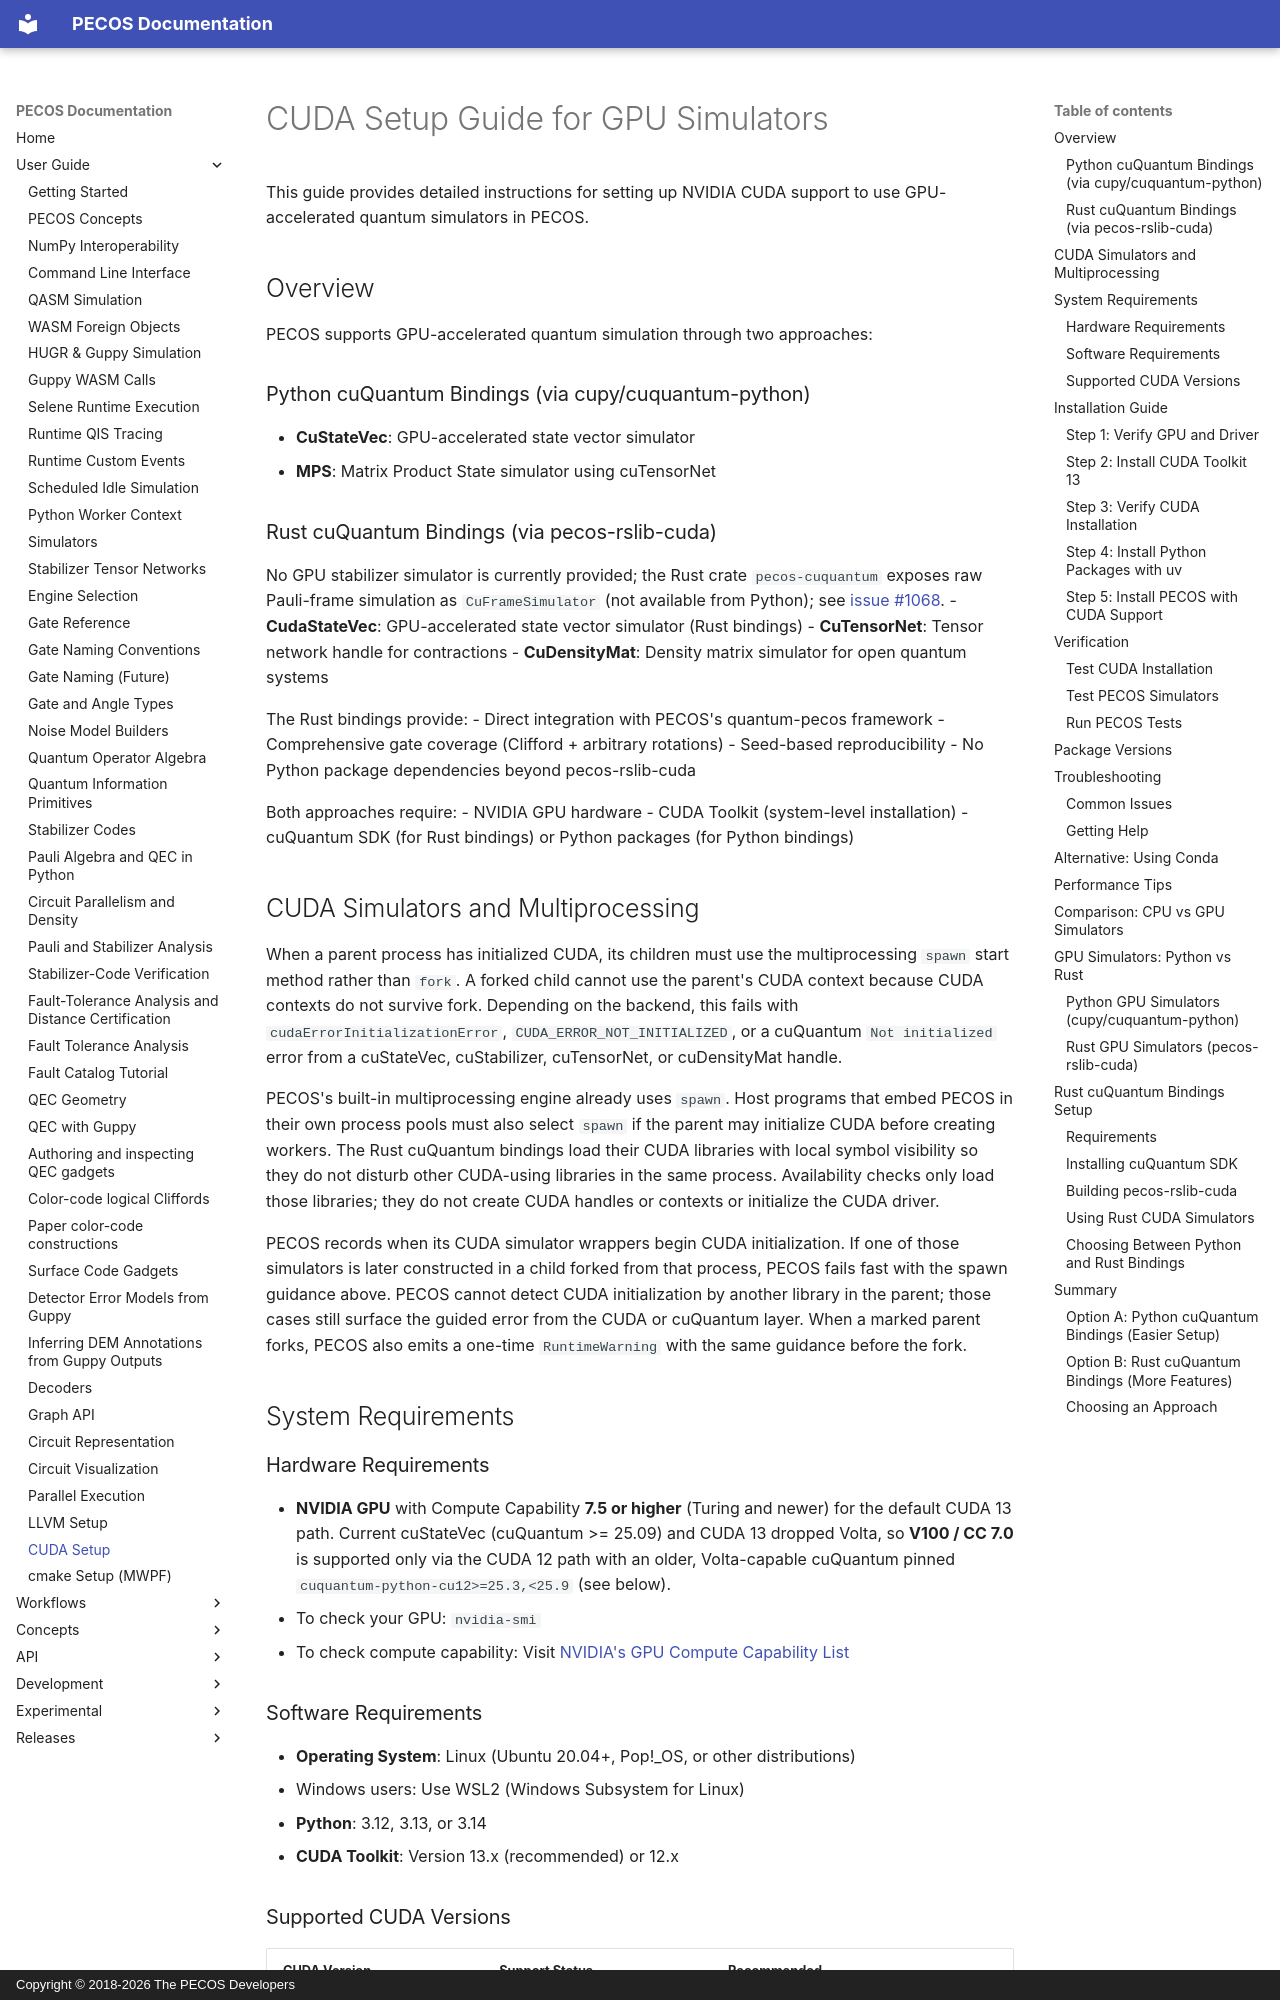

repository: PECOS-packages/PECOS · page: user-guide/cuda-setup.html · generator: mkdocs · copyright: Copyright © 2018-2026 The PECOS Developers

# CUDA Setup Guide for GPU Simulators

This guide provides detailed instructions for setting up NVIDIA CUDA support to use GPU-accelerated quantum simulators in PECOS.

## Overview

PECOS supports GPU-accelerated quantum simulation through two approaches:

### Python cuQuantum Bindings (via cupy/cuquantum-python)
- **CuStateVec**: GPU-accelerated state vector simulator
- **MPS**: Matrix Product State simulator using cuTensorNet

### Rust cuQuantum Bindings (via pecos-rslib-cuda)

No GPU stabilizer simulator is currently provided; the Rust crate `pecos-cuquantum` exposes raw Pauli-frame simulation as `CuFrameSimulator` (not available from Python); see [issue #1068](https://github.com/PECOS-packages/PECOS/issues/1068).
- **CudaStateVec**: GPU-accelerated state vector simulator (Rust bindings)
- **CuTensorNet**: Tensor network handle for contractions
- **CuDensityMat**: Density matrix simulator for open quantum systems

The Rust bindings provide:
- Direct integration with PECOS's quantum-pecos framework
- Comprehensive gate coverage (Clifford + arbitrary rotations)
- Seed-based reproducibility
- No Python package dependencies beyond pecos-rslib-cuda

Both approaches require:
- NVIDIA GPU hardware
- CUDA Toolkit (system-level installation)
- cuQuantum SDK (for Rust bindings) or Python packages (for Python bindings)

## CUDA Simulators and Multiprocessing

When a parent process has initialized CUDA, its children must use the multiprocessing
`spawn` start method rather than `fork`. A forked child cannot use the parent's CUDA
context because CUDA contexts do not survive fork. Depending on the backend, this
fails with `cudaErrorInitializationError`, `CUDA_ERROR_NOT_INITIALIZED`, or a
cuQuantum `Not initialized` error from a cuStateVec, cuStabilizer, cuTensorNet, or
cuDensityMat handle.

PECOS's built-in multiprocessing engine already uses `spawn`. Host programs that
embed PECOS in their own process pools must also select `spawn` if the parent may
initialize CUDA before creating workers. The Rust cuQuantum bindings load their CUDA
libraries with local symbol visibility so they do not disturb other CUDA-using
libraries in the same process. Availability checks only load those libraries; they
do not create CUDA handles or contexts or initialize the CUDA driver.

PECOS records when its CUDA simulator wrappers begin CUDA initialization. If one of
those simulators is later constructed in a child forked from that process, PECOS
fails fast with the spawn guidance above. PECOS cannot detect CUDA initialization by
another library in the parent; those cases still surface the guided error from the
CUDA or cuQuantum layer. When a marked parent forks, PECOS also emits a one-time
`RuntimeWarning` with the same guidance before the fork.

## System Requirements
